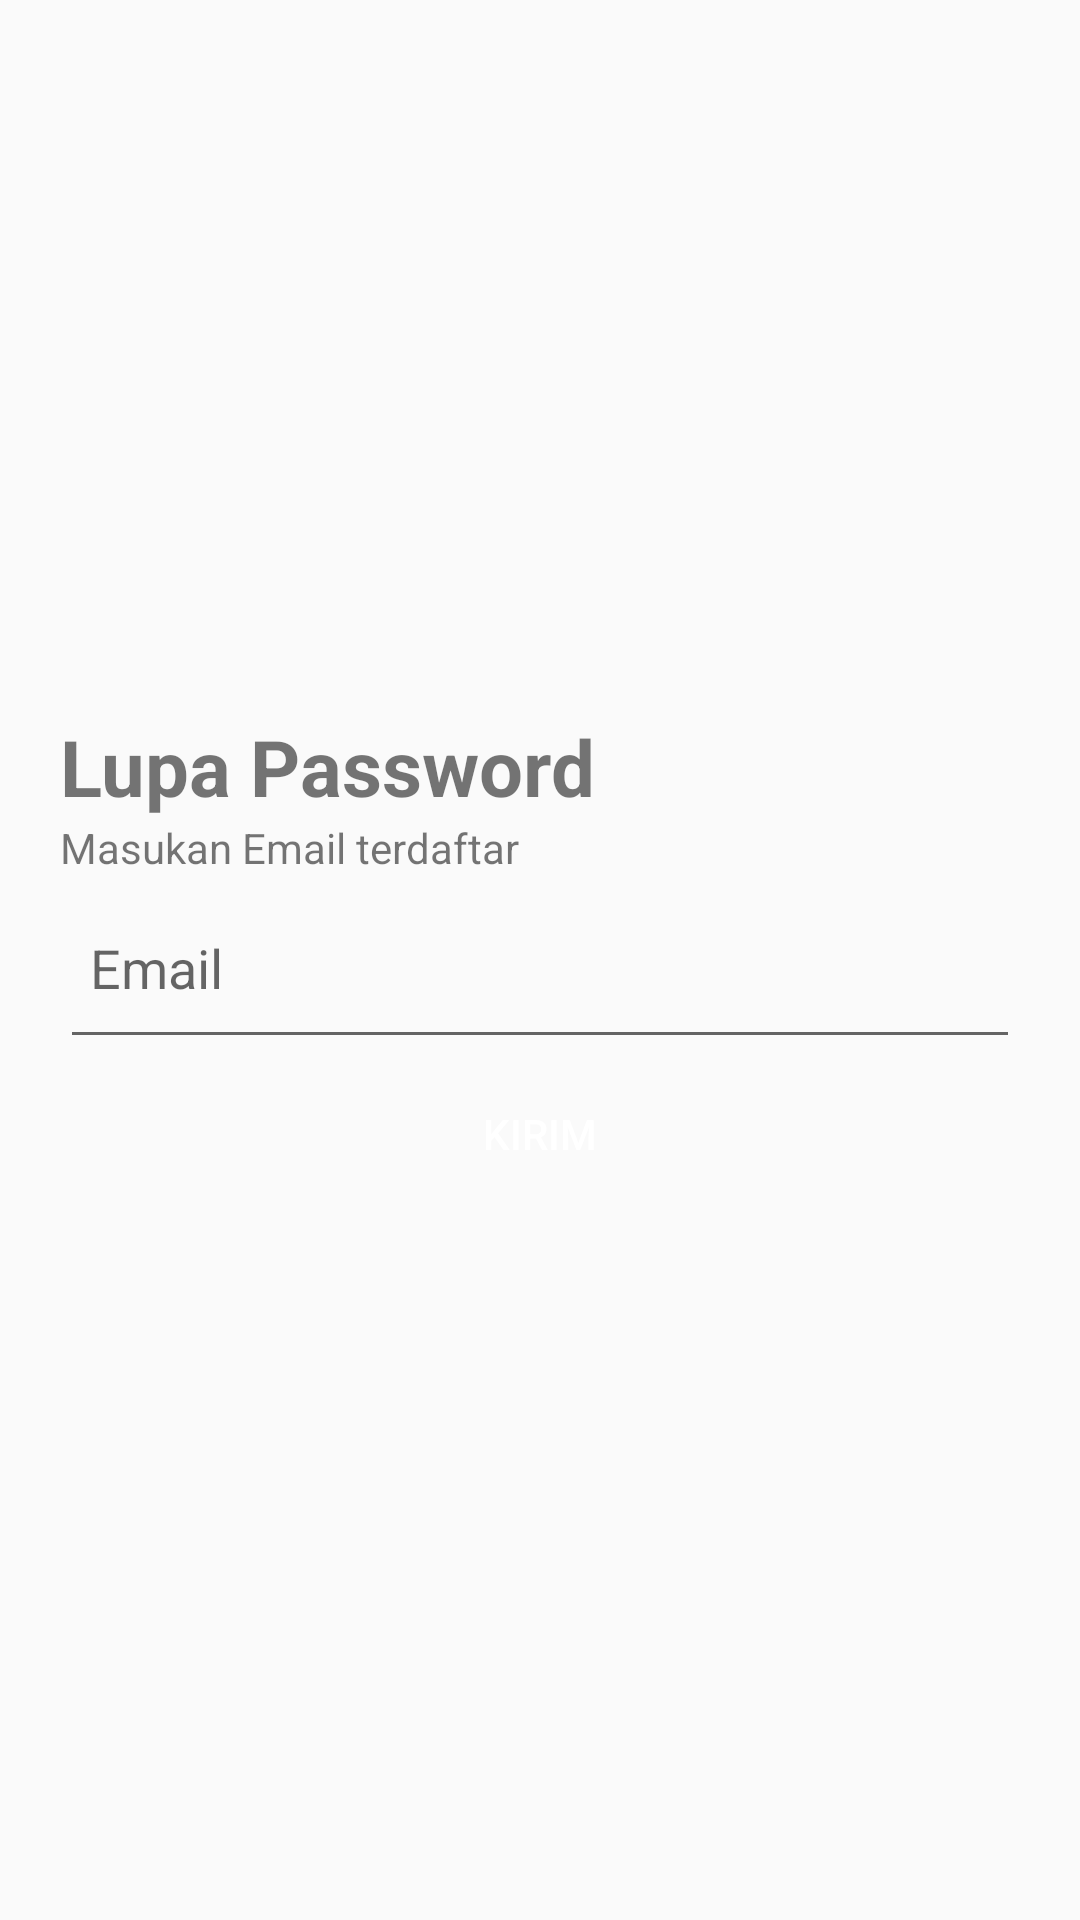

Here is an Android app screen rendered from its layout file. Give the layout XML and the strings, colors and styles it references.
<!-- AndroidManifest.xml: application theme AppTheme -->
<!-- res/layout/activity_lupapassword.xml -->
<?xml version="1.0" encoding="utf-8"?>
<androidx.constraintlayout.widget.ConstraintLayout xmlns:android="http://schemas.android.com/apk/res/android"
    xmlns:app="http://schemas.android.com/apk/res-auto"
    xmlns:tools="http://schemas.android.com/tools"
    android:layout_width="match_parent"
    android:layout_height="match_parent"
    tools:context=".RegLogin.LupasPasswordActivity">
    <LinearLayout
        xmlns:android="http://schemas.android.com/apk/res/android"
        xmlns:tools="http://schemas.android.com/tools"
        android:id="@+id/activity_main"
        android:gravity="center"
        android:orientation="vertical"
        android:layout_width="match_parent"
        android:layout_height="match_parent"
        tools:context=".RegLogin.LoginActivity">

        <LinearLayout
            android:id="@+id/linearLayout"
            android:layout_width="match_parent"
            android:layout_height="wrap_content"
            android:layout_centerHorizontal="true"
            android:layout_centerVertical="true"
            android:orientation="vertical">

            <TextView
                android:layout_width="wrap_content"
                android:layout_height="match_parent"
                android:layout_marginStart="20dp"
                android:layout_marginEnd="20dp"
                android:padding="0dp"
                android:text="Lupa Password"
                android:textSize="26dp"
                android:textStyle="bold" />

            <TextView
                android:layout_width="wrap_content"
                android:layout_height="match_parent"
                android:layout_marginStart="20dp"
                android:layout_marginEnd="20dp"
                android:padding="0dp"
                android:text="Masukan Email terdaftar"
                android:textSize="14dp" />

            <EditText
                android:id="@+id/email"
                android:layout_width="match_parent"
                android:layout_height="61dp"
                android:layout_marginStart="20dp"
                android:layout_marginEnd="20dp"
                android:hint="Email"
                android:padding="10dp"
                android:scrollbarStyle="insideInset" />

            <Button
                android:id="@+id/login"
                android:background="@drawable/bg_btn_blue_primary"
                android:layout_width="match_parent"
                android:layout_height="wrap_content"
                android:layout_marginStart="20dp"
                android:textColor="@color/white"
                android:layout_marginTop="1dp"
                android:layout_marginEnd="20dp"
                android:text="Kirim" />
        </LinearLayout>>


    </LinearLayout>

</androidx.constraintlayout.widget.ConstraintLayout>
<!-- resources referenced by this layout -->
<resources>
  <color name="white">#FFFFFFFF</color>
  <style name="AppTheme" parent="Theme.AppCompat.Light.NoActionBar">
          
          <item name="colorPrimary">@color/colorPrimary</item>
          <item name="colorPrimaryDark">@color/colorPrimaryDark_blue</item>
          <item name="colorAccent">@color/colorAccent</item>
      </style>
  <color name="colorPrimary">#008577</color>
  <color name="colorPrimaryDark_blue">#203DD1</color>
  <color name="colorAccent">#D81B60</color>
</resources>
